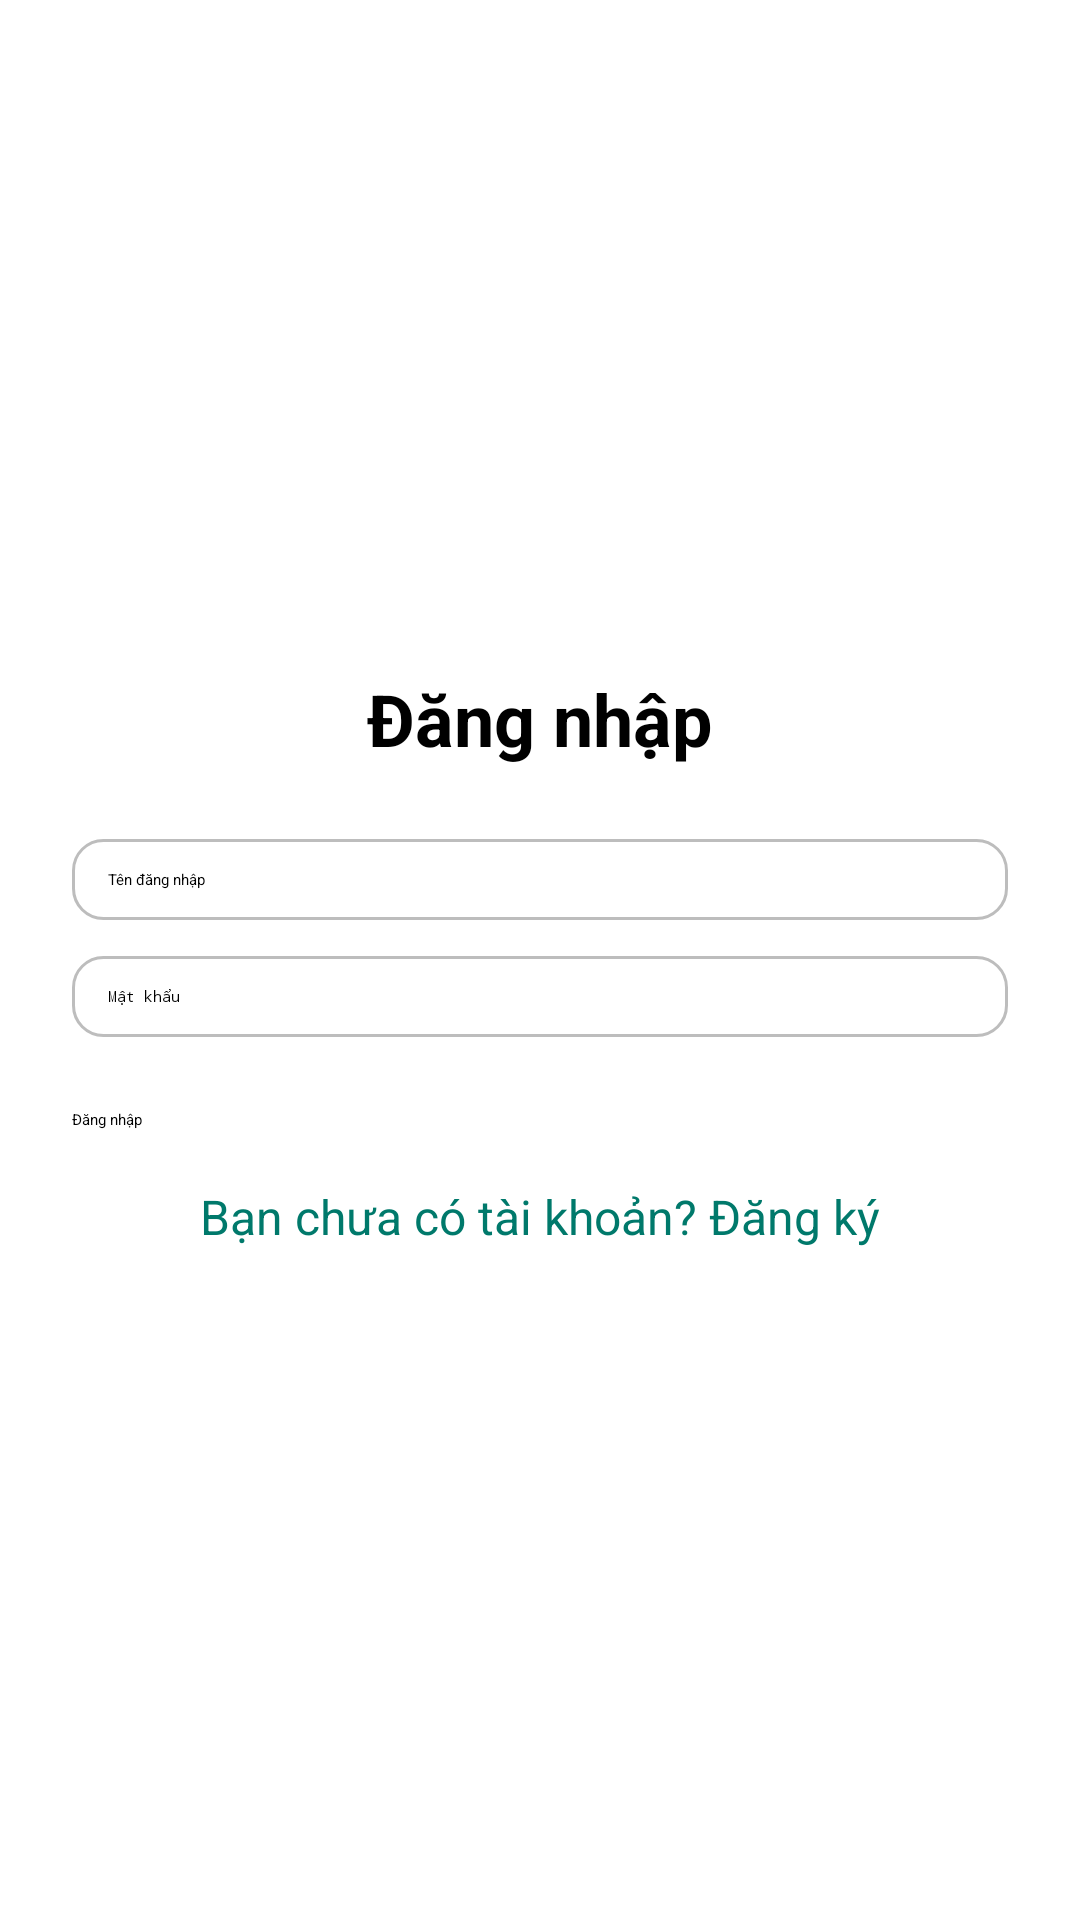

This screen was rendered from an Android layout file. Write that file and the resources it references.
<!-- AndroidManifest.xml: application theme Theme.PersonalFinance -->
<!-- res/layout/activity_login.xml -->
<LinearLayout xmlns:android="http://schemas.android.com/apk/res/android"
    android:orientation="vertical"
    android:padding="24dp"
    android:gravity="center"
    android:layout_width="match_parent"
    android:layout_height="match_parent"
    android:background="#FFFFFF">

    <TextView
        android:text="Đăng nhập"
        android:textSize="24sp"
        android:textStyle="bold"
        android:layout_marginBottom="24dp"
        android:gravity="center"
        android:layout_width="match_parent"
        android:layout_height="wrap_content"/>

    <EditText
        android:id="@+id/edtUsername"
        android:hint="Tên đăng nhập"
        android:background="@drawable/rounded_edittext"
        android:layout_width="match_parent"
        android:layout_height="wrap_content"
        android:layout_marginBottom="12dp"/>

    <EditText
        android:id="@+id/edtPassword"
        android:hint="Mật khẩu"
        android:inputType="textPassword"
        android:background="@drawable/rounded_edittext"
        android:layout_width="match_parent"
        android:layout_height="wrap_content"/>

    <Button
        android:id="@+id/btnLogin"
        android:text="Đăng nhập"
        android:layout_marginTop="24dp"
        android:layout_width="match_parent"
        android:layout_height="wrap_content"/>

    <TextView
        android:id="@+id/tvSignup"
        android:text="Bạn chưa có tài khoản? Đăng ký"
        android:textColor="#00796B"
        android:textSize="16sp"
        android:layout_marginTop="18dp"
        android:layout_width="wrap_content"
        android:layout_height="wrap_content"
        android:clickable="true"
        android:focusable="true"/>

</LinearLayout>
<!-- resources referenced by this layout -->
<resources>
  <!-- drawable rounded_edittext (drawable) -->
  <?xml version="1.0" encoding="utf-8"?>
  <shape xmlns:android="http://schemas.android.com/apk/res/android"
      android:shape="rectangle">
      
      <solid android:color="#FFFFFF" />
      
      <stroke android:width="1dp" android:color="#BDBDBD" />
      
      <corners android:radius="10dp" />
      
      <padding
          android:left="12dp"
          android:top="10dp"
          android:right="12dp"
          android:bottom="10dp" />
  </shape>
  <style name="Theme.PersonalFinance" parent="Base.Theme.PersonalFinance">
          
          <item name="android:navigationBarColor">@android:color/transparent</item>
          <item name="android:statusBarColor">@android:color/transparent</item>
          <item name="android:windowLightStatusBar">?attr/isLightTheme</item>
      </style>
</resources>
